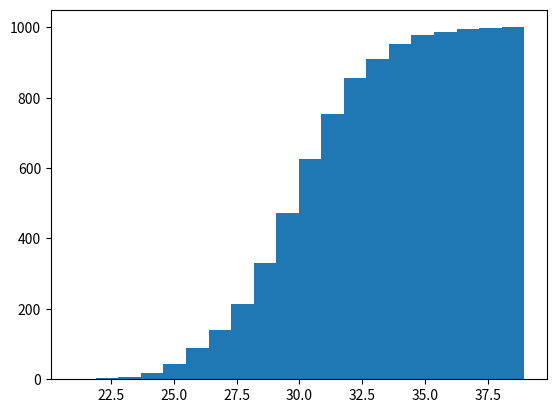

Generate this figure with matplotlib:
import numpy as np
import pandas as pd
from matplotlib import pyplot as plt


#histogram

ages = np.random.normal(30,2.5,1000)

plt.hist(ages,bins=20,cumulative=True)
plt.show()